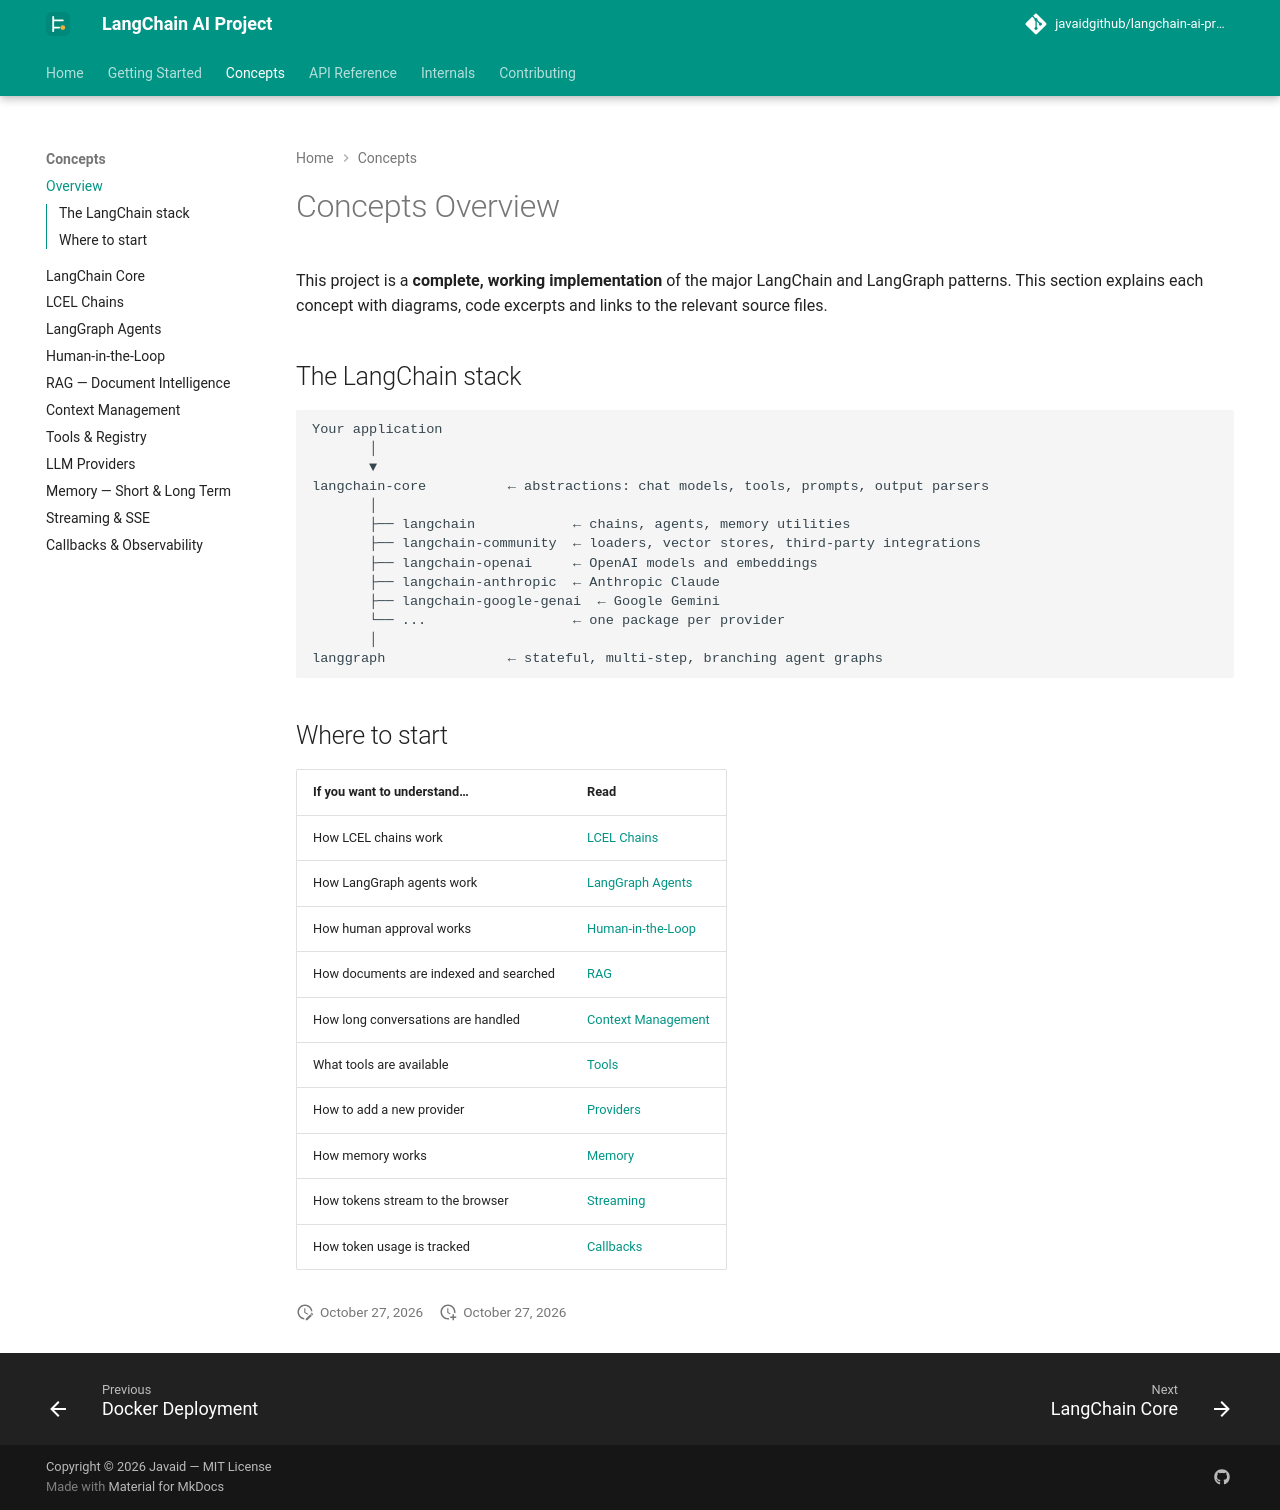

repository: javaidgithub/langchain-ai-project · page: concepts/overview/index.html · generator: mkdocs

# Concepts Overview

This project is a **complete, working implementation** of the major LangChain and LangGraph patterns. This section explains each concept with diagrams, code excerpts and links to the relevant source files.

## The LangChain stack

```
Your application
       │
       ▼
langchain-core          ← abstractions: chat models, tools, prompts, output parsers
       │
       ├── langchain            ← chains, agents, memory utilities
       ├── langchain-community  ← loaders, vector stores, third-party integrations
       ├── langchain-openai     ← OpenAI models and embeddings
       ├── langchain-anthropic  ← Anthropic Claude
       ├── langchain-google-genai  ← Google Gemini
       └── ...                  ← one package per provider
       │
langgraph               ← stateful, multi-step, branching agent graphs
```

## Where to start

| If you want to understand… | Read |
|---|---|
| How LCEL chains work | [LCEL Chains](lcel-chains.md) |
| How LangGraph agents work | [LangGraph Agents](langgraph-agents.md) |
| How human approval works | [Human-in-the-Loop](human-in-the-loop.md) |
| How documents are indexed and searched | [RAG](rag.md) |
| How long conversations are handled | [Context Management](context-management.md) |
| What tools are available | [Tools](tools.md) |
| How to add a new provider | [Providers](providers.md) |
| How memory works | [Memory](memory.md) |
| How tokens stream to the browser | [Streaming](streaming.md) |
| How token usage is tracked | [Callbacks](callbacks.md) |
